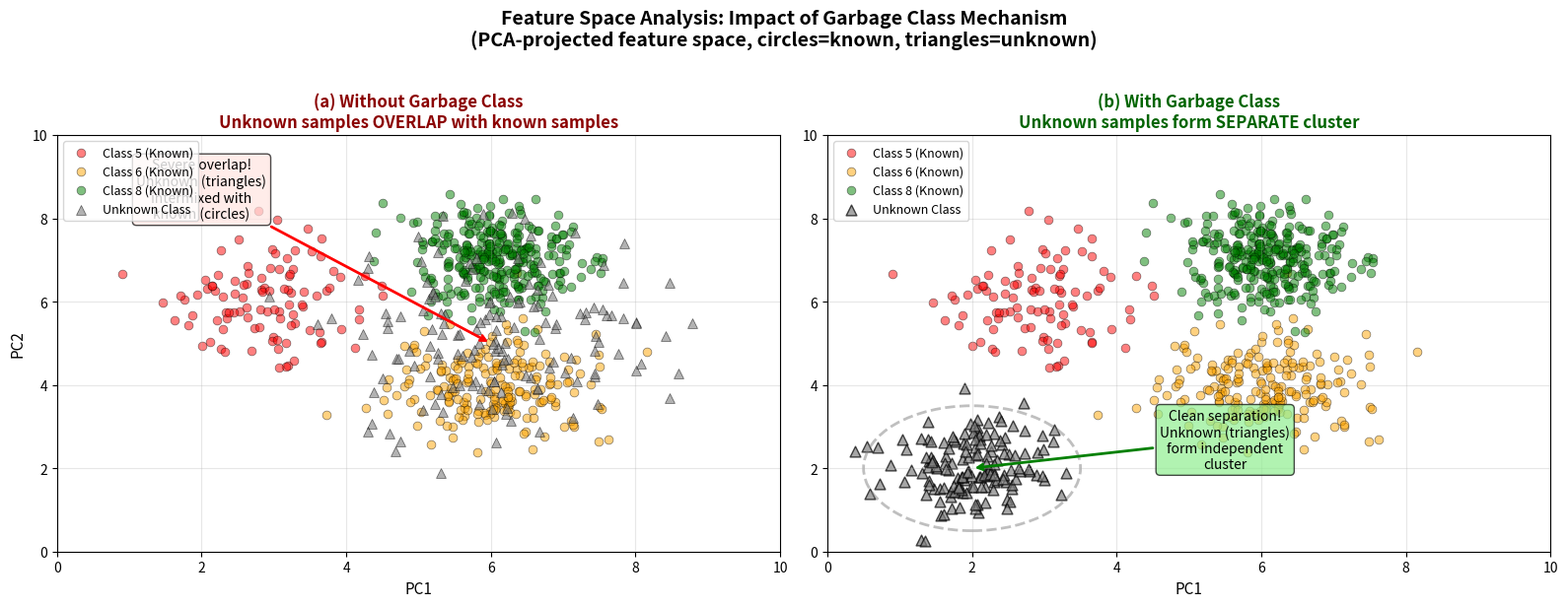

Generate this figure with matplotlib:
#!/usr/bin/env python3
"""
Figure 5-5: Feature Space Comparison (With vs Without Garbage Class)

Shows two PCA-projected feature spaces:
1. Without garbage class: unknown samples overlap with known samples
2. With garbage class: unknown samples form separate cluster
"""

import matplotlib.pyplot as plt
import numpy as np
import os

# Output directory
output_dir = "thesis/figures"
os.makedirs(output_dir, exist_ok=True)

np.random.seed(42)

def generate_class_data(n_samples, center, spread):
    """Generate synthetic 2D data"""
    return np.random.randn(n_samples, 2) * spread + center

# Generate known class data (same for both subplots)
class5_known = generate_class_data(100, [3, 6], 0.8)
class6_known = generate_class_data(200, [6, 4], 0.7)
class8_known = generate_class_data(300, [6, 7], 0.6)

# Generate unknown class data
# Without garbage class: overlaps with known classes
unknown_overlap = generate_class_data(150, [6, 5], 1.2)  # Centered in the middle, overlapping

# With garbage class: forms separate cluster
unknown_separate = generate_class_data(150, [2, 2], 0.6)  # Separate cluster in corner

# Create figure with 2 subplots
fig, axes = plt.subplots(1, 2, figsize=(16, 6))

# Plot 1: Without garbage class (unknown overlaps)
ax = axes[0]
ax.scatter(class5_known[:, 0], class5_known[:, 1], c='red', label='Class 5 (Known)',
           alpha=0.5, s=40, marker='o', edgecolors='black', linewidth=0.5)
ax.scatter(class6_known[:, 0], class6_known[:, 1], c='orange', label='Class 6 (Known)',
           alpha=0.5, s=40, marker='o', edgecolors='black', linewidth=0.5)
ax.scatter(class8_known[:, 0], class8_known[:, 1], c='green', label='Class 8 (Known)',
           alpha=0.5, s=40, marker='o', edgecolors='black', linewidth=0.5)
ax.scatter(unknown_overlap[:, 0], unknown_overlap[:, 1], c='gray', label='Unknown Class',
           alpha=0.6, s=50, marker='^', edgecolors='black', linewidth=0.5)

ax.set_title('(a) Without Garbage Class\nUnknown samples OVERLAP with known samples',
             fontsize=12, fontweight='bold', color='darkred')
ax.set_xlabel('PC1', fontsize=11)
ax.set_ylabel('PC2', fontsize=11)
ax.legend(loc='upper left', fontsize=9)
ax.grid(True, alpha=0.3)
ax.set_xlim([0, 10])
ax.set_ylim([0, 10])

# Add annotation about overlap
ax.annotate('Severe overlap!\nUnknown (triangles)\nintermixed with\nknown (circles)',
            xy=(6, 5), xytext=(2, 8),
            fontsize=10, ha='center',
            arrowprops=dict(arrowstyle='->', lw=2, color='red'),
            bbox=dict(boxstyle='round', facecolor='mistyrose', alpha=0.7))

# Plot 2: With garbage class (unknown separated)
ax = axes[1]
ax.scatter(class5_known[:, 0], class5_known[:, 1], c='red', label='Class 5 (Known)',
           alpha=0.5, s=40, marker='o', edgecolors='black', linewidth=0.5)
ax.scatter(class6_known[:, 0], class6_known[:, 1], c='orange', label='Class 6 (Known)',
           alpha=0.5, s=40, marker='o', edgecolors='black', linewidth=0.5)
ax.scatter(class8_known[:, 0], class8_known[:, 1], c='green', label='Class 8 (Known)',
           alpha=0.5, s=40, marker='o', edgecolors='black', linewidth=0.5)
ax.scatter(unknown_separate[:, 0], unknown_separate[:, 1], c='gray', label='Unknown Class',
           alpha=0.7, s=60, marker='^', edgecolors='black', linewidth=1)

ax.set_title('(b) With Garbage Class\nUnknown samples form SEPARATE cluster',
             fontsize=12, fontweight='bold', color='darkgreen')
ax.set_xlabel('PC1', fontsize=11)
ax.legend(loc='upper left', fontsize=9)
ax.grid(True, alpha=0.3)
ax.set_xlim([0, 10])
ax.set_ylim([0, 10])

# Add annotation about separation
ax.annotate('Clean separation!\nUnknown (triangles)\nform independent\ncluster',
            xy=(2, 2), xytext=(5.5, 2),
            fontsize=10, ha='center',
            arrowprops=dict(arrowstyle='->', lw=2, color='green'),
            bbox=dict(boxstyle='round', facecolor='lightgreen', alpha=0.7))

# Draw circle around unknown cluster
circle = plt.Circle((2, 2), 1.5, color='gray', fill=False, linestyle='--', linewidth=2, alpha=0.5)
ax.add_patch(circle)

plt.suptitle('Feature Space Analysis: Impact of Garbage Class Mechanism\n(PCA-projected feature space, circles=known, triangles=unknown)',
             fontsize=14, fontweight='bold', y=1.02)

plt.tight_layout()

# Save figure
output_path = os.path.join(output_dir, 'figure_5_5_feature_space.png')
plt.savefig(output_path, dpi=300, bbox_inches='tight')
print(f"✓ Figure 5-5 saved to: {output_path}")

pdf_path = os.path.join(output_dir, 'figure_5_5_feature_space.pdf')
plt.savefig(pdf_path, format='pdf', bbox_inches='tight')
print(f"✓ Figure 5-5 (PDF) saved to: {pdf_path}")

plt.close()
